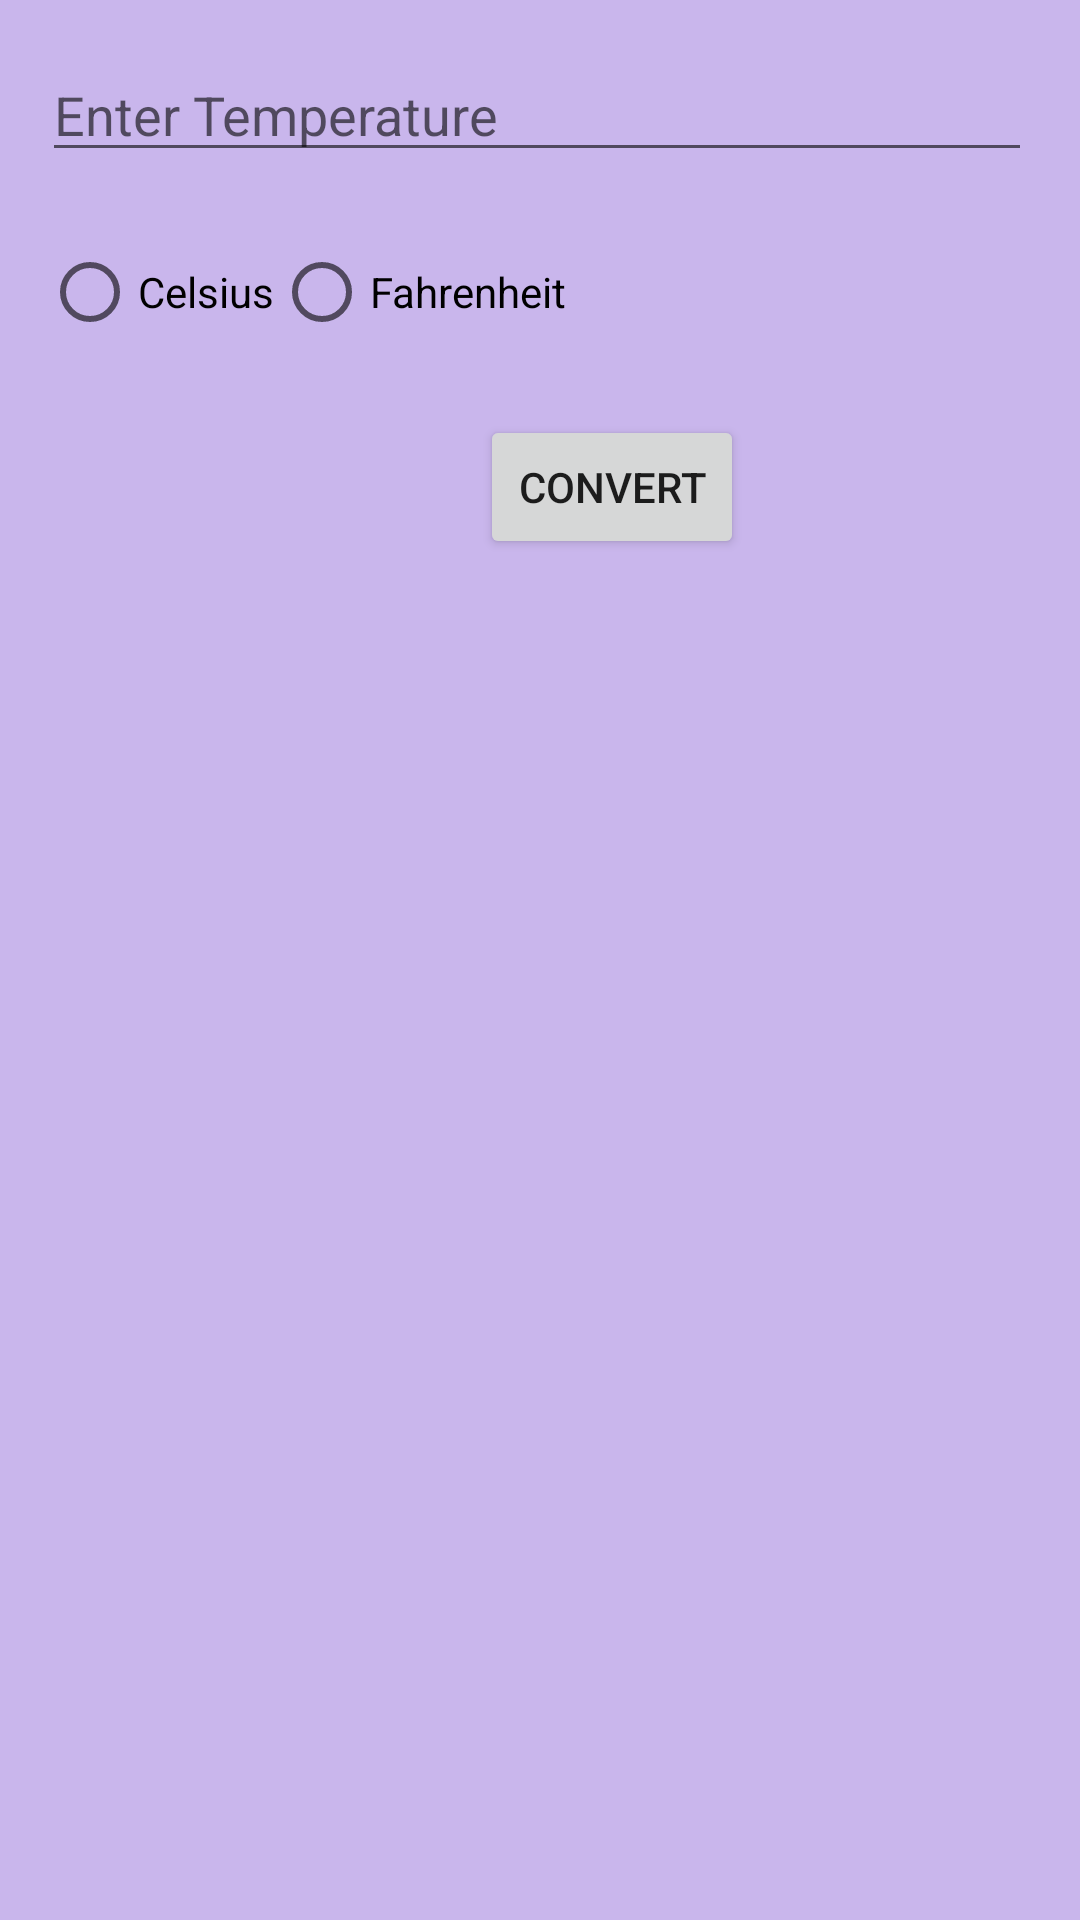

Write the Android layout XML for this screen, with the resource values it uses.
<!-- AndroidManifest.xml: application theme Theme.BottomBar_NavCalculatorProj -->
<!-- res/layout/fragment_unit.xml -->
<?xml version="1.0" encoding="utf-8"?>
<RelativeLayout xmlns:android="http://schemas.android.com/apk/res/android"
    xmlns:tools="http://schemas.android.com/tools"
    android:layout_width="match_parent"
    android:background="#C9B6EC"
    android:layout_height="match_parent"
    tools:context=".MainActivity">

    <EditText
        android:id="@+id/etInput"
        android:layout_width="match_parent"
        android:layout_height="wrap_content"
        android:layout_marginTop="16dp"
        android:layout_marginStart="14dp"
        android:layout_marginEnd="16sp"
        android:hint="Enter Temperature"
        android:inputType="numberDecimal" />

    <RadioGroup
        android:id="@+id/radioGroup"
        android:layout_width="match_parent"
        android:layout_height="wrap_content"
        android:layout_below="@id/etInput"
        android:layout_marginTop="16dp"
        android:layout_marginStart="14dp"
        android:layout_marginEnd="16sp"
        android:orientation="horizontal">

        <RadioButton
            android:id="@+id/rbCelsius"
            android:layout_width="wrap_content"
            android:layout_height="wrap_content"
            android:text="Celsius" />

        <RadioButton
            android:id="@+id/rbFahrenheit"
            android:layout_width="wrap_content"
            android:layout_height="wrap_content"
            android:text="Fahrenheit" />
    </RadioGroup>

    <Button
        android:id="@+id/btnConvert"
        android:layout_width="wrap_content"
        android:layout_height="wrap_content"
        android:layout_below="@id/radioGroup"

        android:layout_marginStart="160dp"
        android:layout_marginTop="17dp"
        android:layout_marginEnd="16sp"
        android:text="Convert" />

    <TextView
        android:id="@+id/tvResult"
        android:layout_width="wrap_content"
        android:layout_height="wrap_content"
        android:layout_below="@id/btnConvert"
        android:layout_marginTop="16dp"
        android:text=""
        android:textSize="18sp" />

</RelativeLayout>
<!-- resources referenced by this layout -->
<resources>
  <style name="Theme.BottomBar_NavCalculatorProj" parent="Base.Theme.BottomBar_NavCalculatorProj" />
  <style name="Base.Theme.BottomBar_NavCalculatorProj" parent="Theme.MaterialComponents.DayNight">
          
          
      </style>
</resources>
